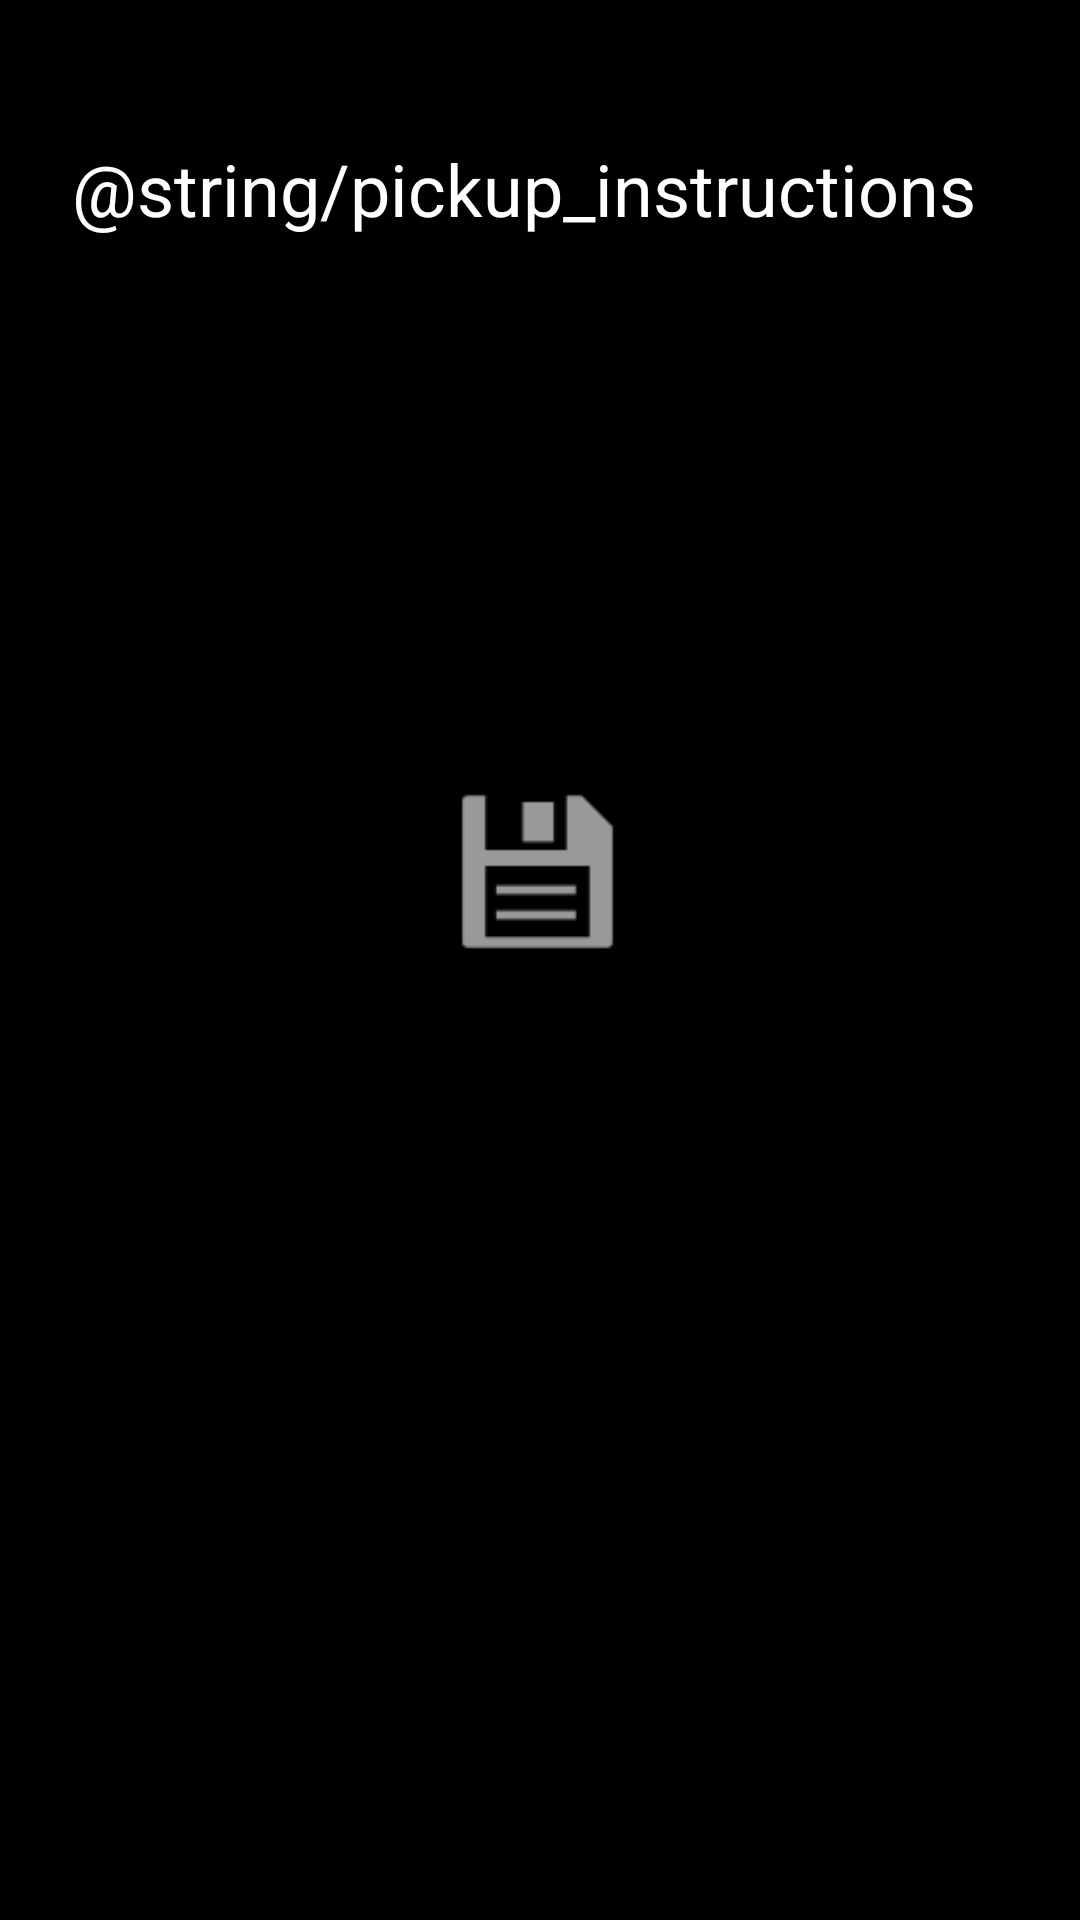

Reconstruct the res/layout file that produces this screen, plus the resources it refers to.
<!-- AndroidManifest.xml: application theme Theme.OgdensCleanersApp -->
<!-- res/layout/pickup_instructions.xml -->
<?xml version="1.0" encoding="utf-8"?>
<androidx.constraintlayout.widget.ConstraintLayout xmlns:android="http://schemas.android.com/apk/res/android"
    xmlns:app="http://schemas.android.com/apk/res-auto"
    xmlns:tools="http://schemas.android.com/tools"
    android:layout_width="match_parent"
    android:layout_height="wrap_content"
    android:background="#000000">

    <TextView
        android:id="@+id/instructionsinput"
        android:layout_width="364dp"
        android:layout_height="222dp"
        android:layout_marginStart="24dp"
        android:layout_marginTop="24dp"
        android:layout_marginEnd="24dp"
        android:layout_marginBottom="24dp"
        android:background="#000000"
        android:paddingVertical="16dp"
        android:paddingBottom="32dp"
        android:text="@string/pickup_instructions"
        android:textAlignment="gravity"
        android:textColor="#FFFFFF"
        android:textSize="24sp"
        app:layout_constraintBottom_toBottomOf="parent"
        app:layout_constraintEnd_toEndOf="parent"
        app:layout_constraintHorizontal_bias="0.0"
        app:layout_constraintStart_toStartOf="parent"
        app:layout_constraintTop_toTopOf="parent"
        app:layout_constraintVertical_bias="0.018" />

    <ImageButton
        android:id="@+id/savebuttonicon"
        android:layout_width="101dp"
        android:layout_height="73dp"
        android:layout_marginStart="161dp"
        android:layout_marginTop="1dp"
        android:layout_marginEnd="163dp"
        android:background="#0000FF"
        android:backgroundTint="#000000"
        android:contentDescription="@string/save_button_icon"
        android:scaleType="fitCenter"
        app:layout_constraintEnd_toEndOf="parent"
        app:layout_constraintStart_toStartOf="parent"
        app:layout_constraintTop_toBottomOf="@+id/instructionsinput"
        app:srcCompat="@android:drawable/ic_menu_save"
        tools:ignore="ContentDescription" />
</androidx.constraintlayout.widget.ConstraintLayout>
<!-- resources referenced by this layout -->
<resources>
  <style name="Theme.OgdensCleanersApp" parent="Theme.MaterialComponents.DayNight.NoActionBar">
          
          <item name="colorPrimary">@color/colorPrimary</item>
          <item name="colorPrimaryVariant">@color/colorPrimaryVariant</item>
          <item name="colorOnPrimary">@color/colorOnPrimary</item>
          <item name="colorSecondary">@color/colorSecondary</item>
          <item name="colorSecondaryVariant">@color/colorSecondaryVariant</item>
          <item name="colorOnSecondary">@color/colorOnSecondary</item>
          <item name="android:textColor">@color/textColor</item>
      </style>
  <color name="colorPrimary">#6200EE</color>
  <color name="colorPrimaryVariant">#3700B3</color>
  <color name="colorOnPrimary">#FFFFFF</color>
  <color name="colorSecondary">#03DAC6</color>
  <color name="colorSecondaryVariant">#018786</color>
  <color name="colorOnSecondary">#000000</color>
  <color name="textColor">#000000</color>
</resources>
